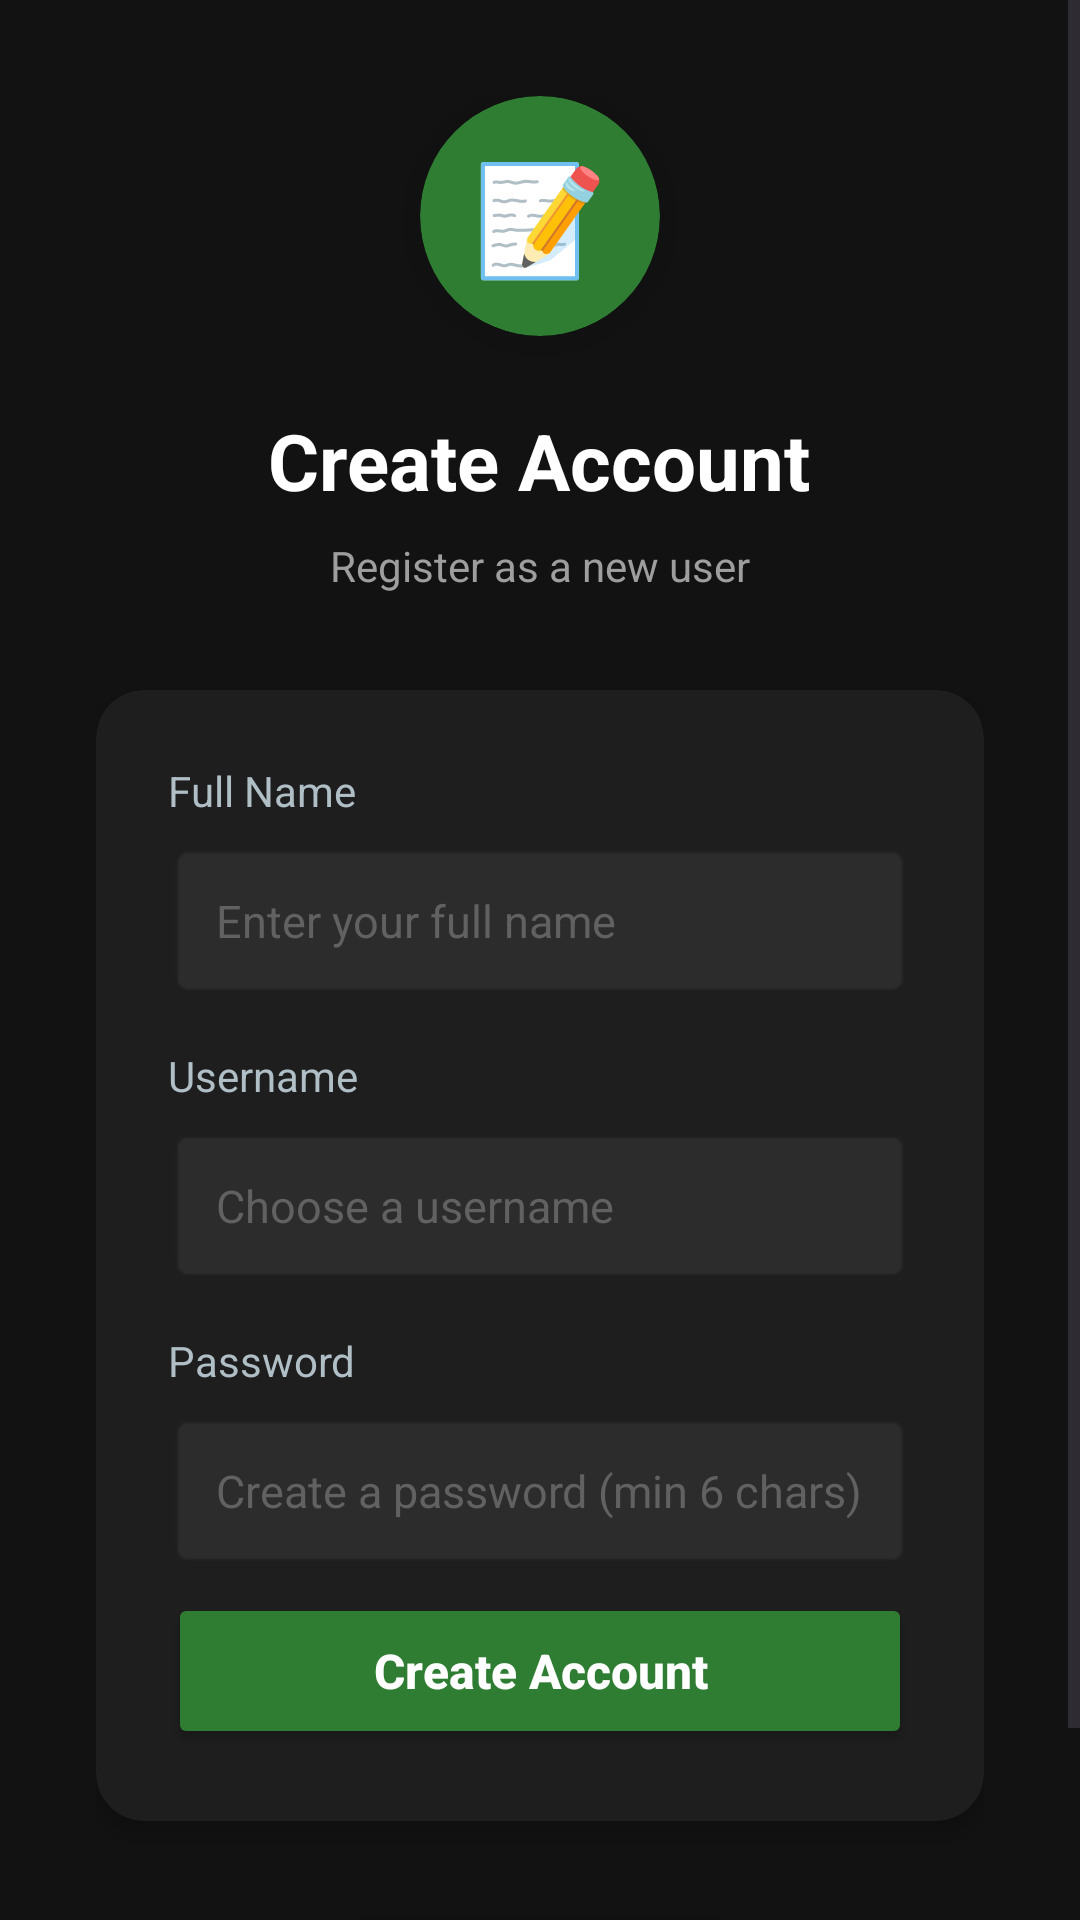

Layout XML and referenced resources for this Android screen:
<!-- AndroidManifest.xml: application theme Theme.Material3.DayNight.NoActionBar -->
<!-- res/layout/activity_signup.xml -->
<?xml version="1.0" encoding="utf-8"?>
<ScrollView xmlns:android="http://schemas.android.com/apk/res/android"
    xmlns:app="http://schemas.android.com/apk/res-auto"
    android:layout_width="match_parent"
    android:layout_height="match_parent"
    android:background="#121212"
    android:fillViewport="true">

    <LinearLayout
        android:layout_width="match_parent"
        android:layout_height="wrap_content"
        android:orientation="vertical"
        android:gravity="center"
        android:padding="32dp">

        
        <androidx.cardview.widget.CardView
            android:layout_width="80dp"
            android:layout_height="80dp"
            android:layout_marginBottom="24dp"
            app:cardCornerRadius="40dp"
            app:cardBackgroundColor="#2E7D32"
            app:cardElevation="8dp">

            <TextView
                android:layout_width="match_parent"
                android:layout_height="match_parent"
                android:gravity="center"
                android:text="📝"
                android:textSize="36sp" />
        </androidx.cardview.widget.CardView>

        
        <TextView
            android:layout_width="wrap_content"
            android:layout_height="wrap_content"
            android:text="Create Account"
            android:textSize="26sp"
            android:textStyle="bold"
            android:textColor="#FFFFFF"
            android:layout_marginBottom="8dp" />

        <TextView
            android:layout_width="wrap_content"
            android:layout_height="wrap_content"
            android:text="Register as a new user"
            android:textSize="14sp"
            android:textColor="#9E9E9E"
            android:layout_marginBottom="32dp" />

        
        <androidx.cardview.widget.CardView
            android:layout_width="match_parent"
            android:layout_height="wrap_content"
            app:cardCornerRadius="16dp"
            app:cardBackgroundColor="#1E1E1E"
            app:cardElevation="4dp">

            <LinearLayout
                android:layout_width="match_parent"
                android:layout_height="wrap_content"
                android:orientation="vertical"
                android:padding="24dp">

                <TextView
                    android:layout_width="wrap_content"
                    android:layout_height="wrap_content"
                    android:text="Full Name"
                    android:textColor="#B0BEC5"
                    android:textSize="14sp"
                    android:layout_marginBottom="8dp" />

                <EditText
                    android:id="@+id/fullNameField"
                    android:layout_width="match_parent"
                    android:layout_height="52dp"
                    android:background="@android:drawable/editbox_background"
                    android:backgroundTint="#2C2C2C"
                    android:hint="Enter your full name"
                    android:inputType="textPersonName"
                    android:paddingHorizontal="16dp"
                    android:textColor="#FFFFFF"
                    android:textColorHint="#616161"
                    android:textSize="15sp"
                    android:layout_marginBottom="16dp" />

                <TextView
                    android:layout_width="wrap_content"
                    android:layout_height="wrap_content"
                    android:text="Username"
                    android:textColor="#B0BEC5"
                    android:textSize="14sp"
                    android:layout_marginBottom="8dp" />

                <EditText
                    android:id="@+id/usernameField"
                    android:layout_width="match_parent"
                    android:layout_height="52dp"
                    android:background="@android:drawable/editbox_background"
                    android:backgroundTint="#2C2C2C"
                    android:hint="Choose a username"
                    android:inputType="textPersonName"
                    android:paddingHorizontal="16dp"
                    android:textColor="#FFFFFF"
                    android:textColorHint="#616161"
                    android:textSize="15sp"
                    android:layout_marginBottom="16dp" />

                <TextView
                    android:layout_width="wrap_content"
                    android:layout_height="wrap_content"
                    android:text="Password"
                    android:textColor="#B0BEC5"
                    android:textSize="14sp"
                    android:layout_marginBottom="8dp" />

                <EditText
                    android:id="@+id/passwordField"
                    android:layout_width="match_parent"
                    android:layout_height="52dp"
                    android:background="@android:drawable/editbox_background"
                    android:backgroundTint="#2C2C2C"
                    android:hint="Create a password (min 6 chars)"
                    android:inputType="textPassword"
                    android:paddingHorizontal="16dp"
                    android:textColor="#FFFFFF"
                    android:textColorHint="#616161"
                    android:textSize="15sp"
                    android:layout_marginBottom="8dp" />

                <TextView
                    android:id="@+id/messageLabel"
                    android:layout_width="wrap_content"
                    android:layout_height="wrap_content"
                    android:textColor="#EF5350"
                    android:textSize="13sp"
                    android:layout_marginBottom="16dp"
                    android:visibility="gone" />

                <Button
                    android:id="@+id/btnUserLoginSubmit"
                    android:layout_width="match_parent"
                    android:layout_height="52dp"
                    android:text="Create Account"
                    android:textAllCaps="false"
                    android:textSize="16sp"
                    android:textStyle="bold"
                    android:backgroundTint="#2E7D32"
                    android:textColor="#FFFFFF" />
            </LinearLayout>
        </androidx.cardview.widget.CardView>

        
        <Button
            android:id="@+id/btnBackToMain"
            android:layout_width="wrap_content"
            android:layout_height="48dp"
            android:layout_marginTop="24dp"
            android:text="← Back to Home"
            android:textAllCaps="false"
            android:textSize="14sp"
            android:backgroundTint="@android:color/transparent"
            android:textColor="#4FC3F7" />

    </LinearLayout>
</ScrollView>
<!-- resources referenced by this layout -->
<resources>

</resources>
